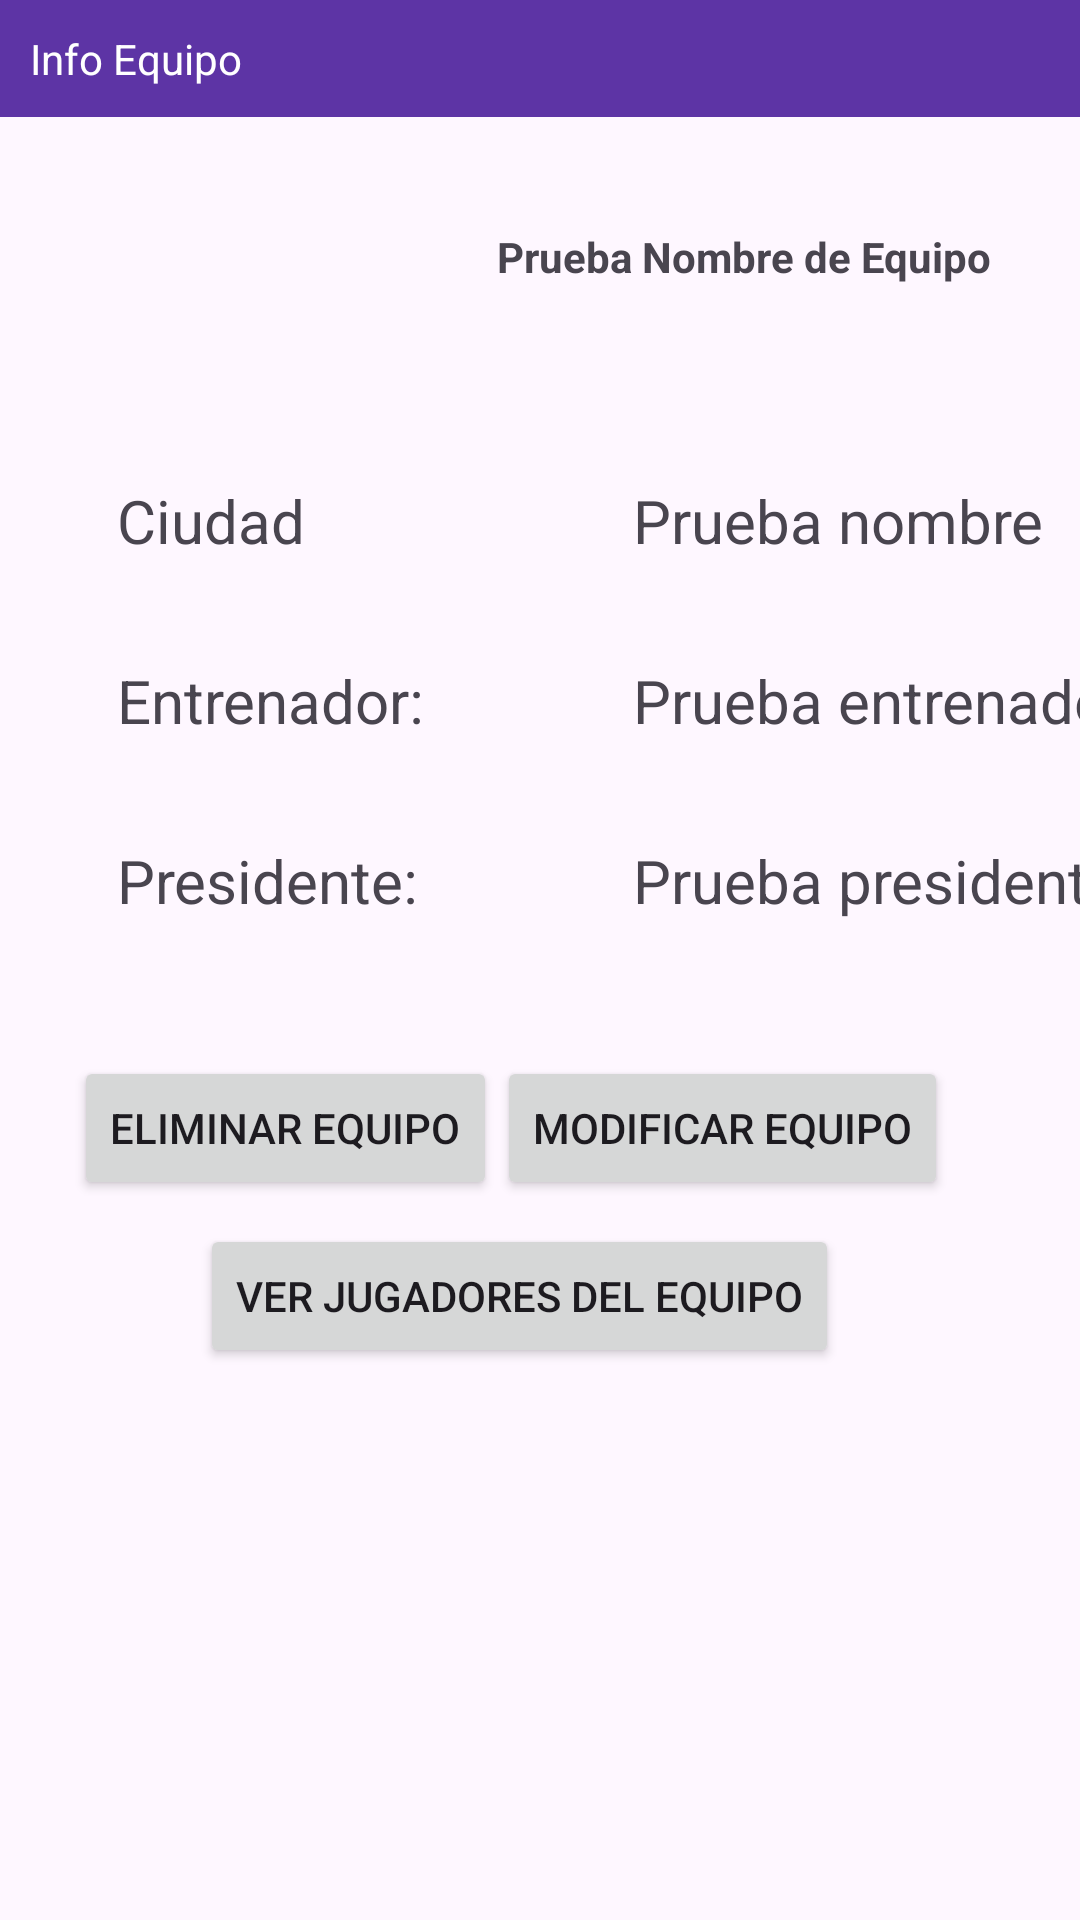

Produce the Android XML layout that renders to this screen, including the resource entries it uses.
<!-- AndroidManifest.xml: application theme Theme.PRUEBAS_TFG -->
<!-- res/layout/activity_layout_info_equipo.xml -->
<?xml version="1.0" encoding="utf-8"?>
<androidx.constraintlayout.widget.ConstraintLayout xmlns:android="http://schemas.android.com/apk/res/android"
        xmlns:app="http://schemas.android.com/apk/res-auto"
        xmlns:tools="http://schemas.android.com/tools"
        android:layout_width="match_parent"
        android:layout_height="match_parent">

    <TextView
            android:layout_width="match_parent"
            android:layout_height="wrap_content"
            android:background="#5D34A5"
            android:textColor="@color/white"
            android:text="Info Equipo"
            android:padding="10sp"
            app:layout_constraintDimensionRatio="1:1" />


    <ImageView
            android:layout_width="60sp"
            android:layout_height="60sp"
            app:layout_constraintTop_toTopOf="@+id/horizontal"
            app:layout_constraintEnd_toEndOf="@+id/guideline"
            android:src="@drawable/icono_equipo" />

    <TextView
            android:layout_width="wrap_content"
            android:layout_height="wrap_content"
            android:text="Prueba Nombre de Equipo"
            android:id="@+id/nombreEquipo"
            android:textStyle="bold"
            app:layout_constraintStart_toEndOf="@+id/vertical"
            app:layout_constraintTop_toTopOf="@id/horizontal"
            android:layout_marginTop="12dp" />

    <TextView
            android:layout_width="200sp"
            android:layout_height="wrap_content"
            android:text="Prueba nombre"
            android:textSize="20sp"
            android:layout_marginLeft="85sp"
            app:layout_constraintTop_toTopOf="@+id/horizontal2"
            app:layout_constraintStart_toStartOf="@id/vertical4"
            android:id="@+id/ciudad" />

    <TextView
            android:layout_width="200sp"
            android:layout_height="wrap_content"
            android:text="Prueba entrenador"
            android:textSize="20sp"
            app:layout_constraintTop_toTopOf="@+id/horizontal2"
            app:layout_constraintStart_toStartOf="@id/vertical4"
            android:id="@+id/entrenador"
            android:layout_marginLeft="85sp"
            android:layout_marginTop="60dp" />

    <TextView
            android:layout_width="200sp"
            android:layout_height="wrap_content"
            android:text="Prueba presidente"
            app:layout_constraintTop_toTopOf="@+id/horizontal2"
            app:layout_constraintStart_toStartOf="@id/vertical4"
            android:id="@+id/presidente"
            android:textSize="20sp"
            android:layout_marginLeft="85sp"
            android:layout_marginTop="120dp" />

    <TextView
            android:layout_width="wrap_content"
            android:layout_height="wrap_content"
            android:text="@string/ciudad"
            android:textSize="20sp"
            app:layout_constraintStart_toStartOf="@id/vertical2"
            app:layout_constraintTop_toTopOf="@id/horizontal2"
            tools:layout_editor_absoluteY="188dp" />

    <TextView
            android:layout_width="wrap_content"
            android:layout_height="wrap_content"
            android:textSize="20sp"
            android:text="Entrenador: "
            app:layout_constraintStart_toStartOf="@id/vertical2"
            app:layout_constraintTop_toTopOf="@id/horizontal2"
            android:layout_marginTop="60sp" />

    <TextView
            android:layout_width="wrap_content"
            android:layout_height="wrap_content"
            android:text="Presidente: "
            android:textSize="20sp"
            app:layout_constraintStart_toStartOf="@id/vertical2"
            app:layout_constraintTop_toTopOf="@id/horizontal2"
            android:layout_marginTop="120dp" />

    <androidx.constraintlayout.widget.Guideline
            android:layout_width="wrap_content"
            android:layout_height="wrap_content"
            android:id="@+id/guideline"
            app:layout_constraintGuide_percent="0.44"
            android:orientation="vertical" />

    <androidx.constraintlayout.widget.Guideline
            android:layout_width="wrap_content"
            android:layout_height="wrap_content"
            android:id="@+id/horizontal"
            app:layout_constraintGuide_percent="0.10"
            android:orientation="horizontal" />

    <androidx.constraintlayout.widget.Guideline
            android:layout_width="wrap_content"
            android:layout_height="wrap_content"
            android:id="@+id/horizontal2"
            app:layout_constraintGuide_percent="0.25"
            android:orientation="horizontal" />

    <androidx.constraintlayout.widget.Guideline
            android:layout_width="wrap_content"
            android:layout_height="wrap_content"
            android:id="@+id/vertical"
            app:layout_constraintGuide_percent="0.46"
            android:orientation="vertical" />

    <androidx.constraintlayout.widget.Guideline
            android:layout_width="wrap_content"
            android:layout_height="wrap_content"
            android:id="@+id/vertical2"
            android:orientation="vertical"
            app:layout_constraintGuide_end="321dp" />

    <androidx.constraintlayout.widget.Guideline
            android:layout_width="wrap_content"
            android:layout_height="wrap_content"
            android:id="@+id/vertical3"
            android:orientation="vertical"
            app:layout_constraintGuide_end="279dp" />

    <androidx.constraintlayout.widget.Guideline
            android:layout_width="wrap_content"
            android:layout_height="wrap_content"
            android:id="@+id/vertical4"
            app:layout_constraintGuide_percent="0.35"
            android:orientation="vertical" />


    <androidx.constraintlayout.widget.Guideline
            android:layout_width="wrap_content"
            android:layout_height="wrap_content"
            android:id="@+id/vertical5"
            app:layout_constraintGuide_percent="0.46"
            android:orientation="vertical" />

    <Button
            android:layout_width="wrap_content"
            android:layout_height="wrap_content"
            android:text="Modificar Equipo"
            app:layout_constraintTop_toTopOf="@id/horizontal4"
            app:layout_constraintStart_toStartOf="@+id/vertical5"
            android:id="@+id/btnModificarEquipo"/>



    <Button
            android:layout_width="wrap_content"
            android:layout_height="wrap_content"
            app:layout_constraintEnd_toEndOf="parent"
            app:layout_constraintStart_toStartOf="parent"
            android:text="@string/jugadoresEquipo"
            android:layout_marginTop="56dp"
            app:layout_constraintTop_toTopOf="@+id/horizontal4"
            android:id="@+id/btnVerJugadoresEquipo"
            app:layout_constraintHorizontal_bias="0.454" />

    <Button
            android:layout_width="wrap_content"
            android:layout_height="wrap_content"
            android:text="Eliminar Equipo"
            app:layout_constraintTop_toTopOf="@id/horizontal4"
            app:layout_constraintEnd_toEndOf="@id/vertical5"
            android:id="@+id/btnEliminarEquipo"/>
    <androidx.constraintlayout.widget.Guideline
            android:layout_width="wrap_content"
            android:layout_height="wrap_content"
            android:id="@+id/horizontal4"
            app:layout_constraintGuide_percent="0.55"
            android:orientation="horizontal" />
</androidx.constraintlayout.widget.ConstraintLayout>
<!-- resources referenced by this layout -->
<resources>
  <string name="ciudad">Ciudad</string>
  <string name="jugadoresEquipo">Ver jugadores del equipo</string>
  <style name="Theme.PRUEBAS_TFG" parent="Base.Theme.PRUEBAS_TFG" />
  <style name="Base.Theme.PRUEBAS_TFG" parent="Theme.Material3.DayNight.NoActionBar">
          
          
      </style>
  <!-- not gathered from this repository: default colours our renderer supplied (Android Studio template values) -->
  <color name="white">#FFFFFFFF</color>
</resources>
